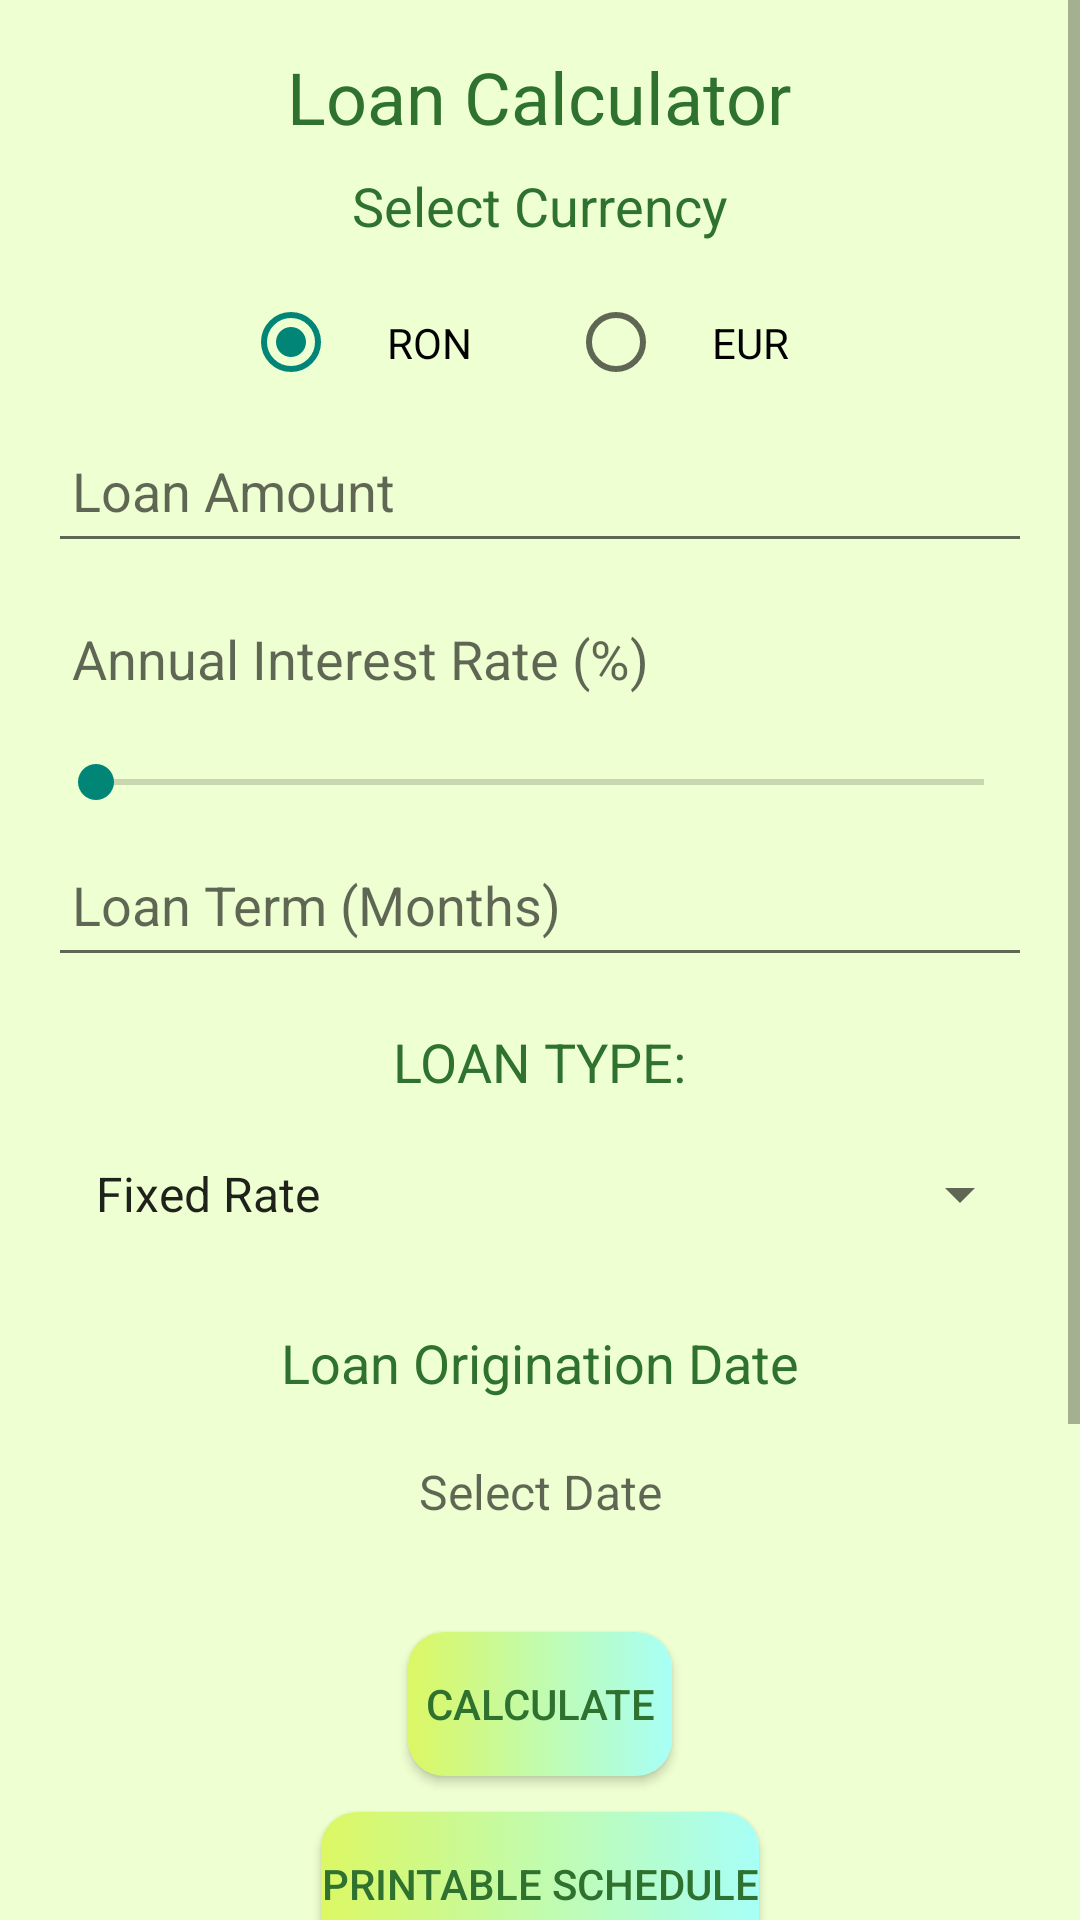

Write the Android layout XML for this screen, with the resource values it uses.
<!-- AndroidManifest.xml: application theme Theme.Loan_Prediction -->
<!-- res/layout/activity_loan_calculator.xml -->
<?xml version="1.0" encoding="utf-8"?>
<ScrollView xmlns:android="http://schemas.android.com/apk/res/android"
    android:layout_width="match_parent"
    android:layout_height="match_parent"
    android:background="#EEFFD1">

    <LinearLayout
        android:layout_width="match_parent"
        android:layout_height="wrap_content"
        android:orientation="vertical"
        android:padding="16dp">

        <TextView
            android:layout_width="wrap_content"
            android:layout_height="wrap_content"
            android:text="Loan Calculator"
            android:textSize="24sp"
            android:textColor="#2F712E"
            android:layout_gravity="center"
            android:layout_marginBottom="8dp"/>

        <TextView
            android:layout_width="wrap_content"
            android:layout_height="wrap_content"
            android:text="Select Currency"
            android:textSize="18sp"
            android:textColor="#2F712E"
            android:layout_gravity="center"
            android:layout_marginBottom="8dp"/>

        <RadioGroup
            android:id="@+id/rgCurrency"
            android:layout_width="wrap_content"
            android:layout_height="wrap_content"
            android:orientation="horizontal"
            android:layout_gravity="center">

            <RadioButton
                android:id="@+id/rbRON"
                android:layout_width="wrap_content"
                android:layout_height="wrap_content"
                android:text="RON"
                android:checked="true"
                android:layout_marginEnd="16dp"
                android:padding="16dp"/>

            <RadioButton
                android:id="@+id/rbEUR"
                android:layout_width="wrap_content"
                android:layout_height="wrap_content"
                android:text="EUR"
                android:padding="16dp"/>
        </RadioGroup>

        <EditText
            android:id="@+id/etLoanAmount"
            android:layout_width="match_parent"
            android:layout_height="wrap_content"
            android:hint="Loan Amount"
            android:inputType="numberDecimal"
            android:layout_marginBottom="8dp"
            android:minHeight="48dp"
            android:padding="8dp"/>

        <EditText
            android:id="@+id/etInterestRate"
            android:layout_width="match_parent"
            android:layout_height="wrap_content"
            android:hint="Annual Interest Rate (%)"
            android:inputType="numberDecimal"
            android:background="@null"
            android:layout_marginBottom="8dp"
            android:minHeight="48dp"
            android:padding="8dp"
            android:enabled="false"/>

        <SeekBar
            android:id="@+id/sbInterestRate"
            android:layout_width="match_parent"
            android:layout_height="wrap_content"
            android:max="10"
            android:layout_marginBottom="8dp"/>

        <EditText
            android:id="@+id/etLoanTerm"
            android:layout_width="match_parent"
            android:layout_height="wrap_content"
            android:hint="Loan Term (Months)"
            android:inputType="number"
            android:layout_marginBottom="16dp"
            android:minHeight="48dp"
            android:padding="8dp"/>

        <TextView
            android:layout_width="wrap_content"
            android:layout_height="wrap_content"
            android:text="LOAN TYPE:"
            android:textSize="18sp"
            android:textColor="#2F712E"
            android:layout_gravity="center"
            android:layout_marginBottom="8dp"/>

        <Spinner
            android:id="@+id/spLoanType"
            android:layout_width="match_parent"
            android:layout_height="wrap_content"
            android:entries="@array/loan_type"
            android:layout_marginBottom="20dp"
            android:minHeight="48dp"
            android:padding="8dp"/>

        <TextView
            android:layout_width="wrap_content"
            android:layout_height="wrap_content"
            android:text="Loan Origination Date"
            android:textSize="18sp"
            android:textColor="#2F712E"
            android:layout_gravity="center"
            android:layout_marginBottom="8dp"/>

        <TextView
            android:id="@+id/tvOriginationDate"
            android:layout_width="match_parent"
            android:layout_height="wrap_content"
            android:hint="Select Date"
            android:padding="12dp"
            android:textSize="16sp"
            android:gravity="center"
            android:layout_marginBottom="8dp"/>

        <Button
            android:id="@+id/btnCalculate"
            android:layout_width="wrap_content"
            android:layout_height="wrap_content"
            android:text="Calculate"
            android:layout_gravity="center"
            android:layout_marginTop="16dp"
            android:background="@drawable/button_background"
            android:textColor="#2F712E"/>

        <Button
            android:id="@+id/btnGenerateSchedule"
            android:layout_width="wrap_content"
            android:layout_height="wrap_content"
            android:text="Printable Schedule"
            android:layout_gravity="center"
            android:layout_marginTop="12dp"
            android:background="@drawable/button_background"
            android:textColor="#2F712E"/>

        <TextView
            android:id="@+id/tvMonthlyRepayment"
            android:layout_width="wrap_content"
            android:layout_height="wrap_content"
            android:text="Monthly Repayment: 0.00$"
            android:layout_gravity="center"
            android:layout_marginTop="16dp"
            android:textSize="18sp"
            android:textColor="#2F712E"/>

        <TextView
            android:id="@+id/tvTotalRepayment"
            android:layout_width="wrap_content"
            android:layout_height="wrap_content"
            android:text="Total Repayment: 0.00$"
            android:layout_gravity="center"
            android:layout_marginTop="8dp"
            android:textSize="18sp"
            android:textColor="#2F712E"/>

        <TextView
            android:id="@+id/tvTotalInterest"
            android:layout_width="wrap_content"
            android:layout_height="wrap_content"
            android:text="Total Interest: 0.00$"
            android:layout_gravity="center"
            android:layout_marginTop="8dp"
            android:layout_marginBottom="10dp"
            android:textSize="18sp"
            android:textColor="#2F712E"/>
        <Button
            android:id="@+id/btnBack"
            android:layout_width="wrap_content"
            android:layout_height="wrap_content"
            android:text="Back"
            android:layout_gravity="start|bottom"
            android:background="@drawable/button_background"
            android:textColor="#2F712E"
            android:layout_marginTop="16dp"
            android:layout_marginBottom="16dp"
            android:layout_marginEnd="16dp"
            android:layout_marginStart="16dp"/>
    </LinearLayout>
</ScrollView>
<!-- resources referenced by this layout -->
<resources>
  <string-array name="loan_type">
          <item>Fixed Rate</item>
          <item>Variable Rate</item>
      </string-array>
  <!-- drawable button_background (drawable) -->
  <?xml version="1.0" encoding="utf-8"?>
  <selector xmlns:android="http://schemas.android.com/apk/res/android">
      <item android:state_pressed="true">
          <shape android:shape="rectangle">
              <solid android:color="#DCF763"/>
              <corners android:radius="12dp"/>
          </shape>
      </item>
      <item>
          <shape android:shape="rectangle">
              <gradient
                  android:startColor="#DCF763"
                  android:endColor="#A7FFF6"
                  android:type="linear"/>
              <corners android:radius="12dp"/>
          </shape>
      </item>
  </selector>
  <style name="Theme.Loan_Prediction" parent="Base.Theme.Loan_Prediction" />
  <style name="Base.Theme.Loan_Prediction" parent="Theme.AppCompat.Light.NoActionBar">
          
          
      </style>
</resources>
